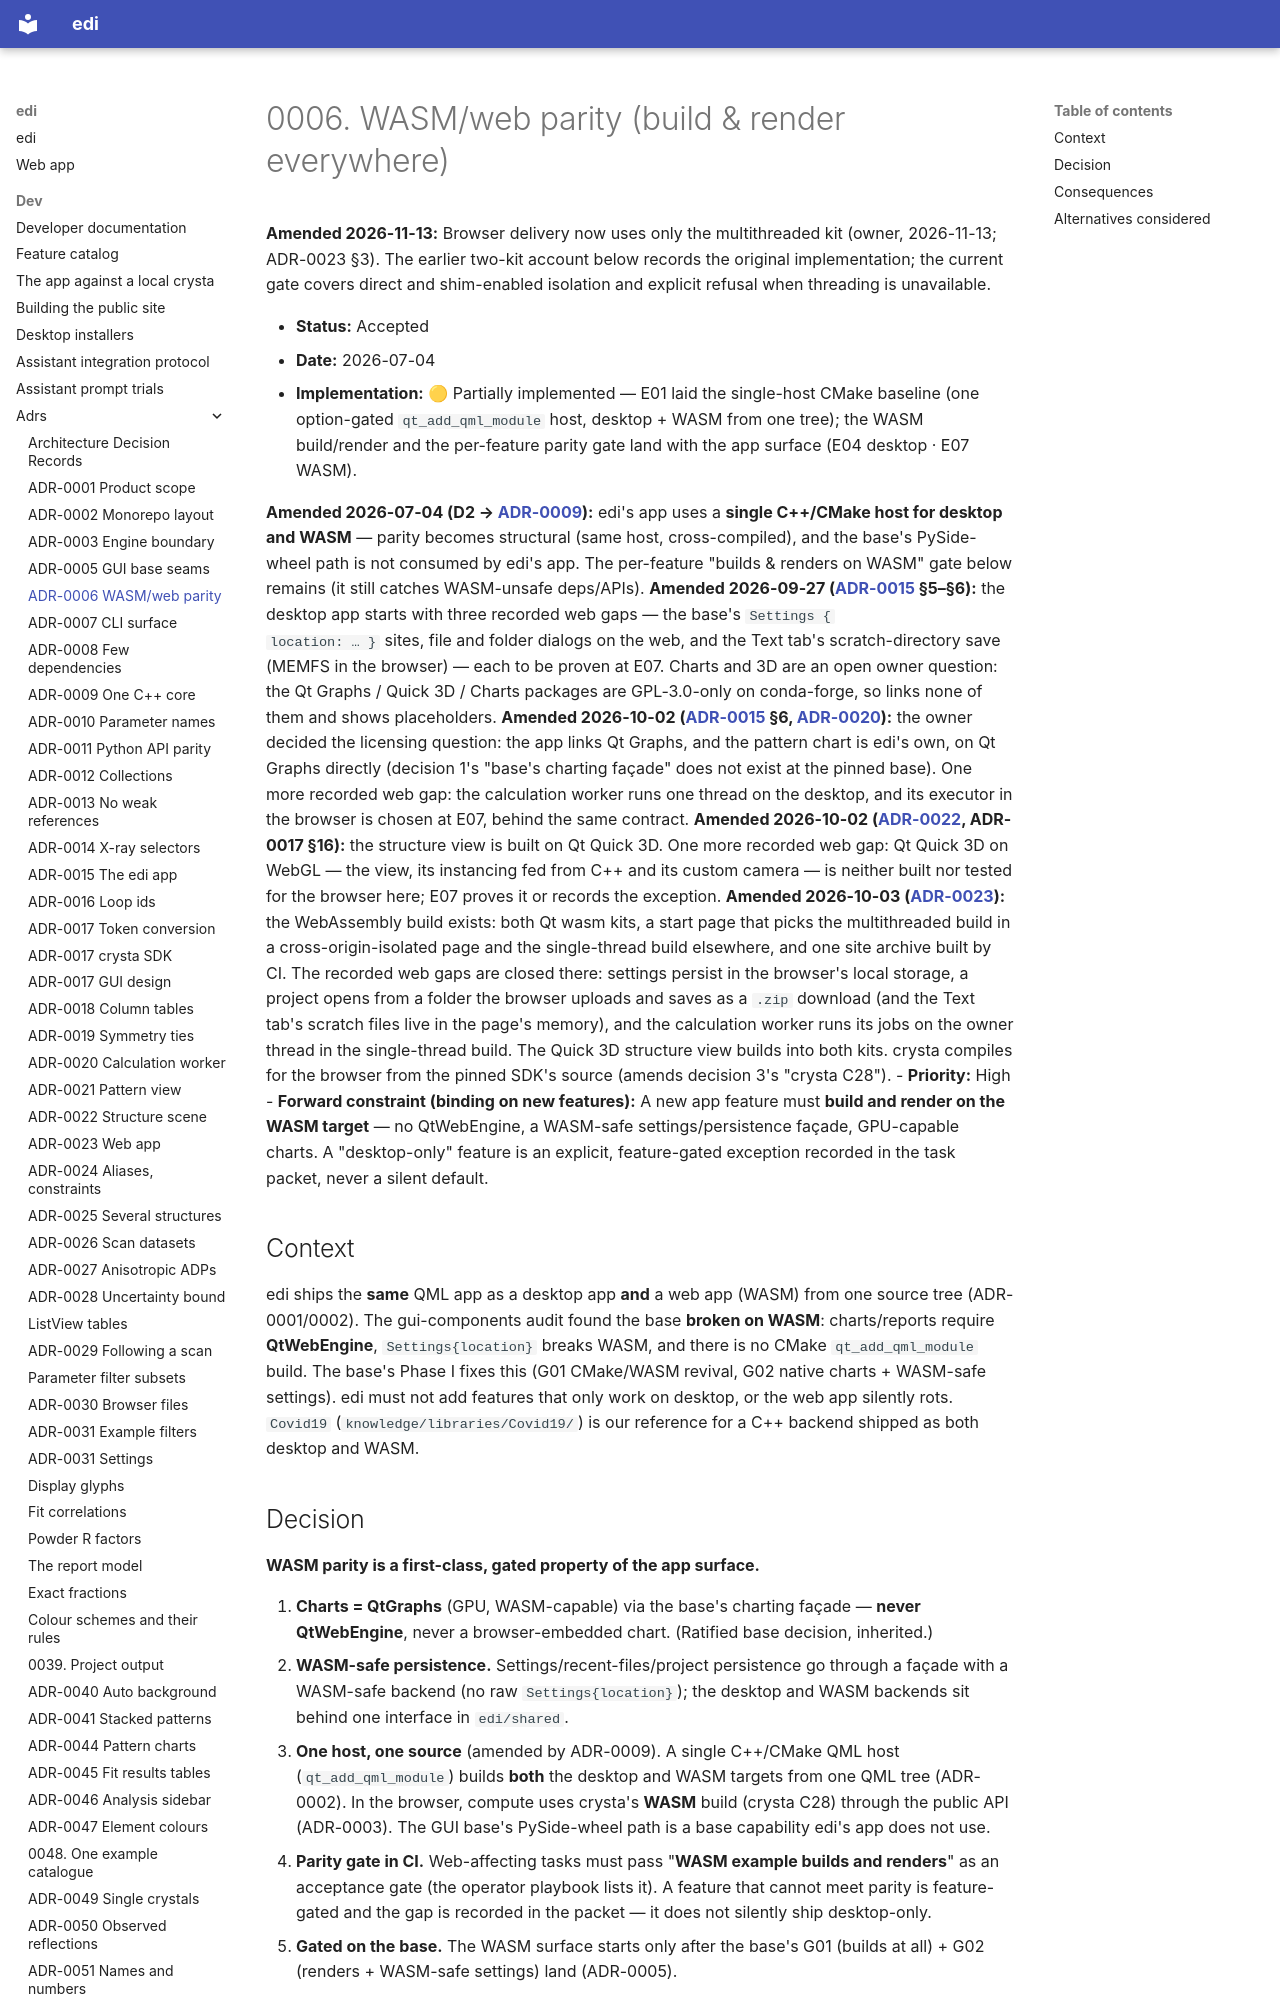

repository: enhantica/edi · page: dev/adrs/0006-wasm-web-parity/index.html · generator: mkdocs

# 0006. WASM/web parity (build & render everywhere)

**Amended 2026-11-13:** Browser delivery now uses only the multithreaded kit (owner, 2026-11-13; ADR-0023 §3). The earlier two-kit account below records the original implementation; the current gate covers direct and shim-enabled isolation and explicit refusal when threading is unavailable.

- **Status:** Accepted
- **Date:** 2026-07-04
- **Implementation:** 🟡 Partially implemented — E01 laid the single-host CMake baseline (one option-gated `qt_add_qml_module` host, desktop + WASM from one tree); the WASM build/render and the per-feature parity gate land with the app surface (E04 desktop · E07 WASM).
